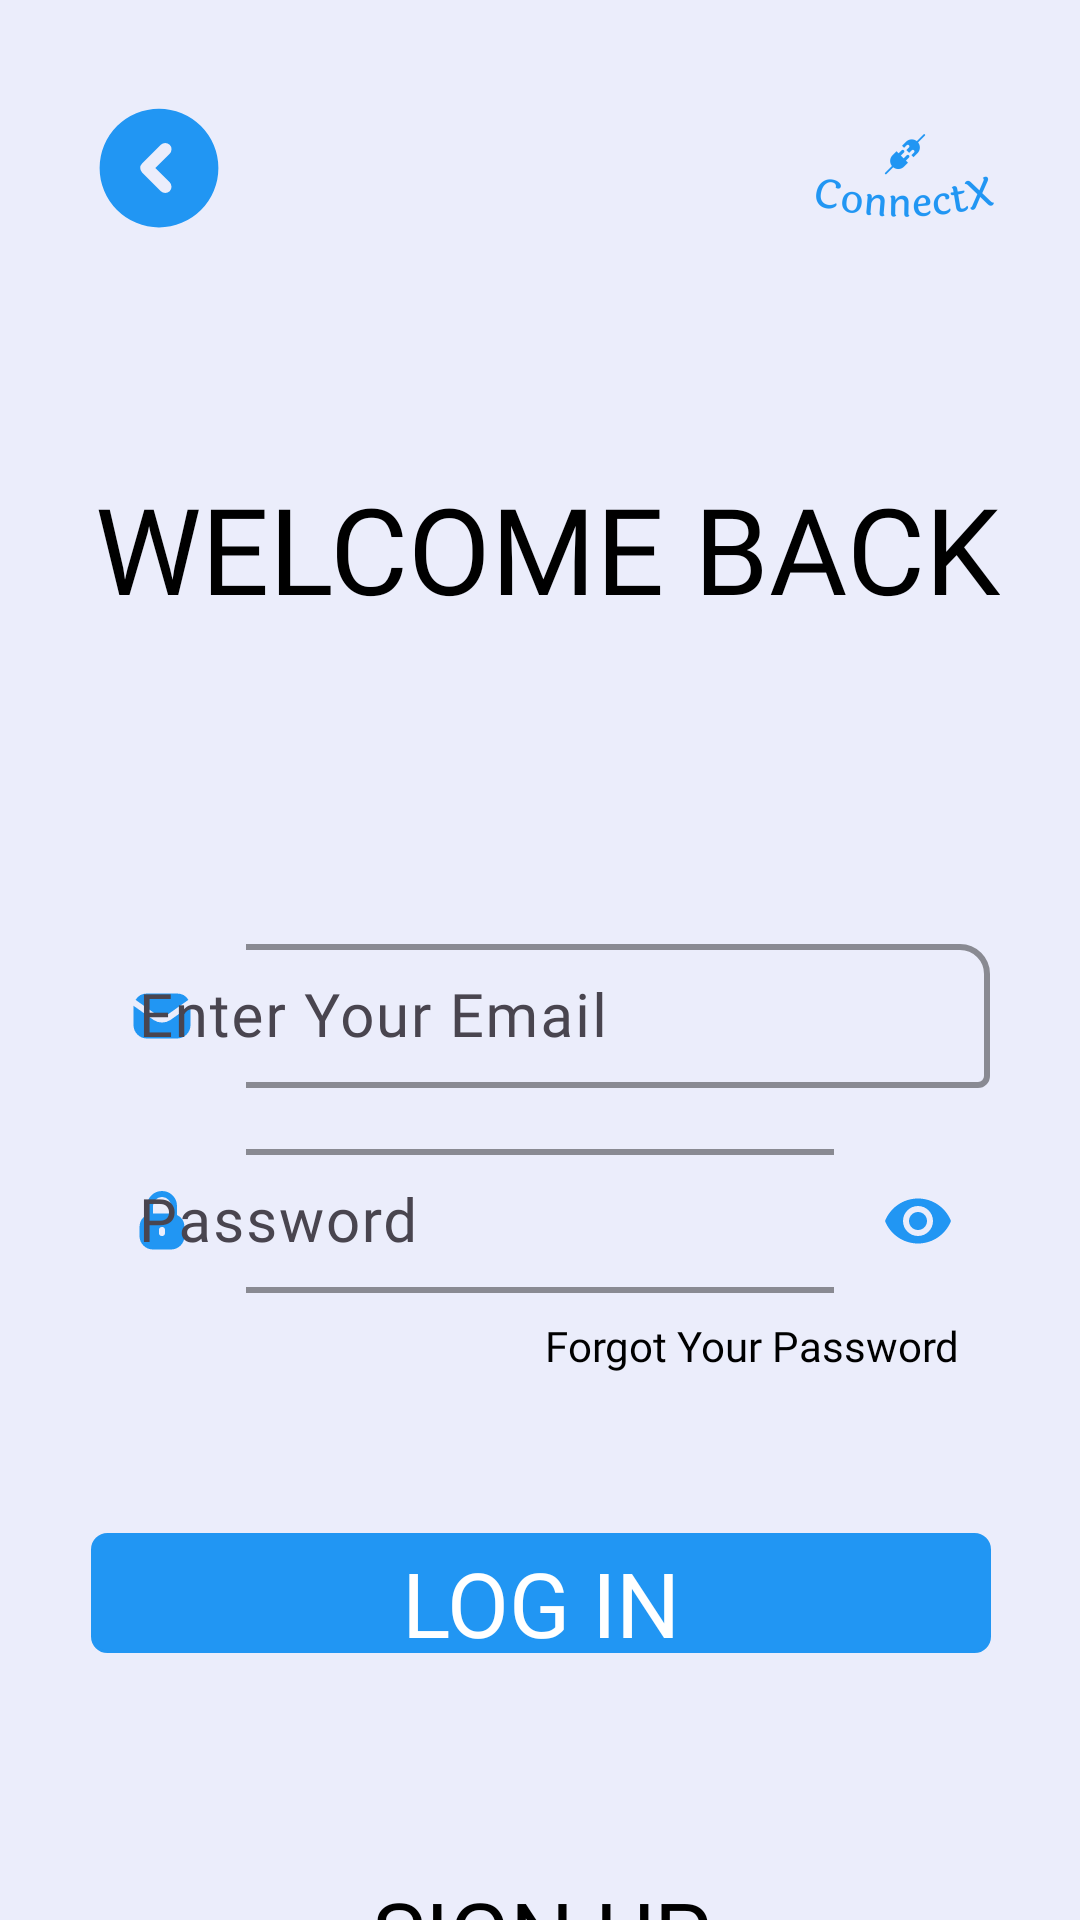

The Android layout XML behind this screen, and the referenced resources:
<!-- AndroidManifest.xml: application theme Theme.ConnectX.V1 -->
<!-- res/layout/activity_login.xml -->
<?xml version="1.0" encoding="utf-8"?>
<androidx.constraintlayout.widget.ConstraintLayout xmlns:android="http://schemas.android.com/apk/res/android"
    xmlns:app="http://schemas.android.com/apk/res-auto"
    xmlns:tools="http://schemas.android.com/tools"
    android:layout_width="match_parent"
    android:layout_height="match_parent"
    android:focusable="true"
    android:focusableInTouchMode="true"
    android:theme="@style/Theme.ConnectX.V1"
    tools:context=".Activity.loginActivity">

    <androidx.appcompat.widget.AppCompatImageButton
        android:id="@+id/backButton"
        android:layout_width="50dp"
        android:layout_height="40dp"
        android:layout_marginStart="28dp"
        android:layout_marginTop="36dp"
        android:background="@color/transparent"
        android:scaleType="centerCrop"
        android:src="@drawable/backbutton"
        app:layout_constraintStart_toStartOf="parent"
        app:layout_constraintTop_toTopOf="parent" />

    <TextView
        android:id="@+id/textView2"
        android:layout_width="wrap_content"
        android:layout_height="wrap_content"
        android:layout_marginTop="156dp"
        android:fontFamily="@font/mova"
        android:paddingStart="5dp"
        android:text="WELCOME BACK"
        android:textSize="40sp"
        app:layout_constraintEnd_toEndOf="parent"
        app:layout_constraintStart_toStartOf="parent"
        app:layout_constraintTop_toTopOf="parent"
        tools:ignore="RtlSymmetry" />

    <ImageView
        android:layout_width="85dp"
        android:layout_height="85dp"
        android:layout_marginTop="16dp"
        android:layout_marginEnd="16dp"
        android:scaleType="center"
        android:src="@mipmap/ic_launcher_foreground"
        app:tint="@color/SkyBlue"
        app:layout_constraintEnd_toEndOf="parent"
        app:layout_constraintTop_toTopOf="parent" />

    <com.google.android.material.textfield.TextInputLayout
        android:id="@+id/getEmailLayout"
        android:layout_width="match_parent"
        android:layout_height="wrap_content"
        android:layout_marginStart="30dp"
        android:layout_marginTop="100dp"
        android:layout_marginEnd="30dp"
        android:gravity="center_horizontal"
        android:hint="Enter Your Email"
        app:boxCornerRadiusTopEnd="10dp"
        app:boxCornerRadiusTopStart="10dp"
        app:boxStrokeColor="@color/SkyBlue"
        app:boxStrokeWidth="2dp"
        app:hintTextColor="@color/SkyBlue"
        app:layout_constraintEnd_toEndOf="parent"
        app:layout_constraintStart_toStartOf="parent"
        app:layout_constraintTop_toBottomOf="@+id/textView2"
        app:startIconDrawable="@drawable/email"
        app:startIconTint="@color/SkyBlue">

        <EditText
            android:id="@+id/getEmail"
            android:layout_width="match_parent"
            android:layout_height="match_parent"
            android:fontFamily="@font/mova"
            android:inputType="textEmailAddress"
            android:padding="3dp"
            android:textSize="20sp" />
    </com.google.android.material.textfield.TextInputLayout>

    <com.google.android.material.textfield.TextInputLayout
        android:id="@+id/getPasswordLayout"
        android:layout_width="match_parent"
        android:layout_height="wrap_content"
        android:layout_marginStart="30dp"
        android:layout_marginTop="15dp"
        android:layout_marginEnd="30dp"
        android:hint="Password"
        app:boxCornerRadiusBottomEnd="10dp"
        app:boxCornerRadiusBottomStart="10dp"
        app:boxStrokeColor="@color/SkyBlue"
        app:boxStrokeWidth="2dp"
        app:endIconMode="password_toggle"
        app:endIconTint="@color/SkyBlue"
        app:hintTextColor="@color/SkyBlue"
        app:layout_constraintEnd_toEndOf="parent"
        app:layout_constraintStart_toStartOf="parent"
        app:layout_constraintTop_toBottomOf="@+id/getEmailLayout"
        app:startIconDrawable="@drawable/password"
        app:startIconTint="@color/SkyBlue">

        <EditText
            android:id="@+id/getPassword"
            android:layout_width="match_parent"
            android:layout_height="match_parent"
            android:fontFamily="@font/mova"
            android:inputType="textPassword"
            android:padding="2dp"
            android:textSize="20sp" />
    </com.google.android.material.textfield.TextInputLayout>

    <TextView
        android:layout_width="wrap_content"
        android:layout_height="wrap_content"
        android:layout_marginTop="8dp"
        android:layout_marginEnd="10dp"
        android:fontFamily="@font/mova"
        android:text="Forgot Your Password"
        app:layout_constraintEnd_toEndOf="@+id/getPasswordLayout"
        app:layout_constraintTop_toBottomOf="@+id/getPasswordLayout" />

    <androidx.appcompat.widget.AppCompatButton
        android:id="@+id/Login"
        android:layout_width="300dp"
        android:layout_height="40dp"
        android:layout_marginTop="80dp"
        android:background="@drawable/button_round"
        android:backgroundTint="@color/SkyBlue"
        android:fontFamily="@font/mova"
        android:foreground="?actionBarItemBackground"
        android:paddingTop="3dp"
        android:text="Log in"
        android:textColor="@color/White"
        android:textSize="30sp"
        app:layout_constraintEnd_toEndOf="parent"
        app:layout_constraintHorizontal_bias="0.503"
        app:layout_constraintStart_toStartOf="parent"
        app:layout_constraintTop_toBottomOf="@+id/getPasswordLayout"
        tools:ignore="MissingConstraints" />

    <ProgressBar
        android:id="@+id/progressbar"
        android:layout_width="wrap_content"
        android:layout_height="wrap_content"
        android:visibility="invisible"
        app:layout_constraintBottom_toBottomOf="@+id/Login"
        app:layout_constraintEnd_toEndOf="@+id/Login"
        app:layout_constraintHorizontal_bias="0.498"
        app:layout_constraintStart_toStartOf="@+id/Login"
        app:layout_constraintTop_toTopOf="@+id/Login"
        tools:ignore="MissingConstraints" />

    <androidx.appcompat.widget.AppCompatButton
        android:id="@+id/goSignupButton"
        android:layout_width="300dp"
        android:layout_height="40dp"
        android:layout_marginTop="70dp"
        android:background="@color/transparent"
        android:backgroundTint="@color/SkyBlue"
        android:fontFamily="@font/mova"
        android:foreground="?actionBarItemBackground"
        android:paddingTop="3dp"
        android:text="SIGN UP"
        android:textSize="30sp"
        app:layout_constraintEnd_toEndOf="parent"
        app:layout_constraintHorizontal_bias="0.503"
        app:layout_constraintStart_toStartOf="parent"
        app:layout_constraintTop_toBottomOf="@+id/Login"
        tools:ignore="MissingConstraints" />
</androidx.constraintlayout.widget.ConstraintLayout>
<!-- resources referenced by this layout -->
<resources>
  <color name="SkyBlue">#2196F3</color>
  <color name="White">#FFFFFF</color>
  <color name="transparent">#00FFFFFF</color>
  <!-- drawable backbutton (drawable) -->
  <vector xmlns:android="http://schemas.android.com/apk/res/android"
      android:width="24dp"
      android:height="24dp"
      android:viewportWidth="24"
      android:viewportHeight="24">
    <path
        android:pathData="M12,2.5A9.5,9.5 0,1 0,21.5 12,9.509 9.509,0 0,0 12,2.5ZM13.71,14.29a1.008,1.008 0,0 1,0 1.42,1.014 1.014,0 0,1 -1.42,0l-3,-3a1.008,1.008 0,0 1,0 -1.42l3,-3a1,1 0,0 1,1.42 1.42L11.41,12Z"
        android:fillColor="@color/SkyBlue"/>
  </vector>
  <!-- drawable button_round (drawable) -->
  <?xml version="1.0" encoding="utf-8"?>
  <shape xmlns:android="http://schemas.android.com/apk/res/android">
  <stroke android:width="1dp" android:color="@color/DeepSkyBlue" />
  <corners android:radius="5dp"/>
  </shape>
  <!-- drawable email (drawable) -->
  <vector xmlns:android="http://schemas.android.com/apk/res/android"
      android:width="24dp"
      android:height="24dp"
      android:viewportWidth="24"
      android:viewportHeight="24">
    <path
        android:pathData="M10.36,11.71 L3.19,6.62A4.5,4.5 0,0 1,7 4.5H17a4.5,4.5 0,0 1,3.81 2.11l-7.15,5.08A3,3 0,0 1,10.36 11.71ZM21.48,8.6 L14.8,13.34a5.082,5.082 0,0 1,-2.81 0.85,4.968 4.968,0 0,1 -2.76,-0.84L2.52,8.6c-0.01,0.13 -0.02,0.27 -0.02,0.4v6A4.507,4.507 0,0 0,7 19.5H17A4.507,4.507 0,0 0,21.5 15V9C21.5,8.87 21.49,8.73 21.48,8.6Z"
        android:fillColor="@color/SkyBlue"/>
  </vector>
  <!-- drawable password (drawable) -->
  <vector xmlns:android="http://schemas.android.com/apk/res/android"
      android:width="24dp"
      android:height="24dp"
      android:viewportWidth="24"
      android:viewportHeight="24">
    <path
        android:pathData="M17,9.99L17,7A5,5 0,0 0,7 7L7,9.99A4.482,4.482 0,0 0,4.5 14v3A4.507,4.507 0,0 0,9 21.5h6A4.507,4.507 0,0 0,19.5 17L19.5,14A4.482,4.482 0,0 0,17 9.99ZM13,16a1,1 0,0 1,-2 0L11,15a1,1 0,0 1,2 0ZM15,9.5L9,9.5L9,7a3,3 0,0 1,6 0Z"
        android:fillColor="@color/SkyBlue"/>
  </vector>
  <!-- mipmap ic_launcher_foreground: png bitmap (mipmap-hdpi, 2544 bytes) -->
  <style name="Theme.ConnectX.V1" parent="Theme.Material3.DayNight.NoActionBar">
          <item name="android:background">@color/lite_white</item>
          
          <item name="android:textColor">@color/black</item>
          <item name="android:windowFullscreen">false</item>
          <item name="android:screenOrientation">portrait</item>
          <item name="android:statusBarColor">@color/lite_white</item>
          <item name="android:windowLightStatusBar">true</item>
          <item name="android:navigationBarColor">@color/lite_white</item>
          <item name="tabSelectedTextColor">@color/Green</item>
          <item name="tabIndicatorHeight">2dp</item>
          <item name="tabIndicatorColor">#0D83EB</item>
      </style>
  <color name="DeepSkyBlue">#00BFFF</color>
  <color name="lite_white">#EBEDFB</color>
  <color name="black">#FF000000</color>
  <color name="Green">#008000</color>
</resources>
